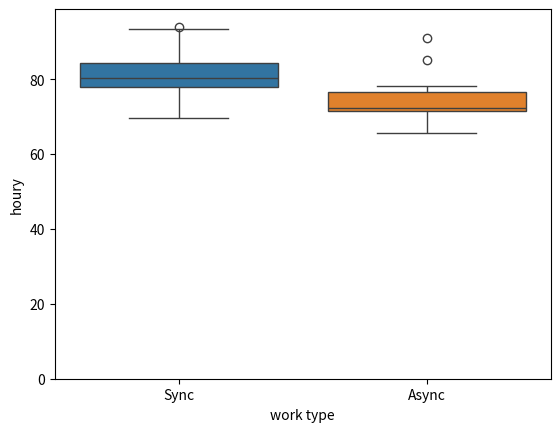

The script that saved this image:
import numpy as np 
import statistics as sta
import matplotlib.pyplot as plt
import seaborn as sns

sync1 = np.array([94, 84.9, 82.6, 69.5, 80.1, 79.6, 81.4, 77.8, 81.7, 78.8, 73.2, 87.9, 87.9, 93.5, 82.3, 79.3, 78.3, 71.6, 88.6, 74.6, 74.1, 80.6]) # 22
async1 = np.array([77.1, 71.7, 91, 72.2, 74.8, 85.1, 67.6, 69.9, 75.3, 71.7, 65.7, 72.6, 71.5, 78.2]) # 14

#Distribuição assimetrica a direita
# Nesse caso a média vai ser maior que a mediana
# O valor da média é arrastado pela cauda, nesse caso, valores a direita, maiores valores, maior média

# Distribuição assimetrica a esquerda
# A média ficará menor que a mediana
# O valor da média é arrastado pela cauda, nesse caso, valores a esquerda, menores valores, menor média

# bins: número pra dividir intervalo
# range: é o range né

plt.hist(sync1, 7, (68,round(max(sync1))))
plt.show()
#plt.hist(sync1, 5, (65,95))
#plt.show()

sns.boxplot([sync1, async1])
plt.xticks([0, 1], ['Sync', 'Async'])
plt.xlabel('work type')
plt.ylabel('houry')
plt.show()